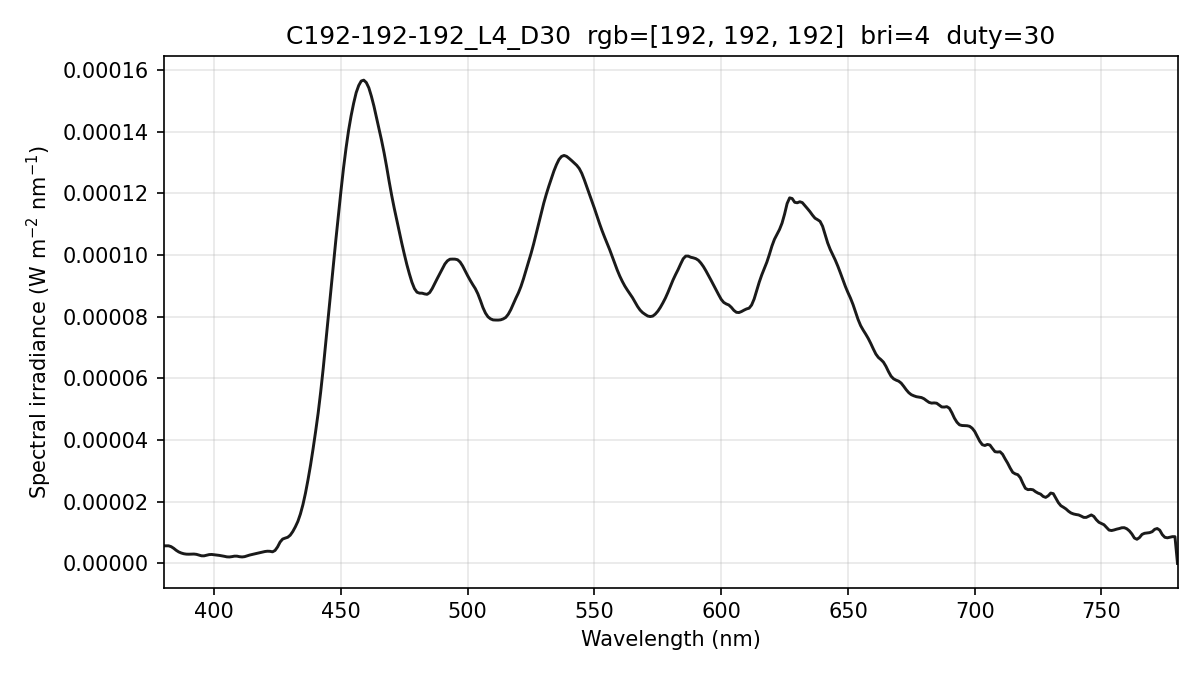

The data file committed next to this chart (first rows):
wavelength_nm, spectral_irradiance_W_m2_nm, spectral_irradiance_std_W_m2_nm, spectral_irradiance_uW_cm2_nm, photon_irradiance_photons_m2_s_nm
380, 5.70623483e-06, 7.57869026e-07, 5.70623483e-04, 1.09158235e+13
381, 5.70623499e-06, 7.57868767e-07, 5.70623499e-04, 1.09445496e+13
382, 5.70623499e-06, 7.57868767e-07, 5.70623499e-04, 1.09732755e+13
383, 5.44117965e-06, 7.16176222e-07, 5.44117965e-04, 1.04909570e+13
384, 4.91437176e-06, 6.48029483e-07, 4.91437176e-04, 9.49997580e+12
385, 4.25496853e-06, 5.26674339e-07, 4.25496853e-04, 8.24670291e+12
386, 3.72802575e-06, 3.76719665e-07, 3.72802575e-04, 7.24418404e+12
387, 3.37540436e-06, 4.16490859e-07, 3.37540436e-04, 6.57597328e+12
388, 3.13581457e-06, 6.48549438e-07, 3.13581457e-04, 6.12498975e+12
389, 3.00925652e-06, 9.15407680e-07, 3.00925652e-04, 5.89294081e+12
390, 2.98377033e-06, 9.31351196e-07, 2.98377033e-04, 5.85805259e+12
391, 3.00096519e-06, 6.40019680e-07, 3.00096519e-04, 5.90691855e+12
392, 3.03800373e-06, 3.42539131e-07, 3.03800373e-04, 5.99511664e+12
393, 2.94192826e-06, 5.33448995e-07, 2.94192826e-04, 5.82033386e+12
394, 2.70326156e-06, 5.58927718e-07, 2.70326156e-04, 5.36176232e+12
395, 2.46761879e-06, 3.35312364e-07, 2.46761879e-04, 4.90680085e+12
396, 2.45677323e-06, 7.35671810e-08, 2.45677323e-04, 4.89760239e+12
397, 2.67072496e-06, 2.57883011e-07, 2.67072496e-04, 5.33756208e+12
398, 2.85758745e-06, 4.57207027e-07, 2.85758745e-04, 5.72540048e+12
399, 2.90652807e-06, 4.75919148e-07, 2.90652807e-04, 5.83808864e+12
400, 2.81601345e-06, 3.13823743e-07, 2.81601345e-04, 5.67045598e+12
401, 2.71203633e-06, 1.26486928e-07, 2.71203633e-04, 5.47473551e+12
402, 2.60341137e-06, 8.71904604e-08, 2.60341137e-04, 5.26856227e+12
403, 2.46951131e-06, 1.87595540e-07, 2.46951131e-04, 5.01001855e+12
404, 2.30515740e-06, 1.18814055e-07, 2.30515740e-04, 4.68819015e+12
405, 2.12873181e-06, 1.81279363e-07, 2.12873181e-04, 4.34009505e+12
406, 2.09205330e-06, 2.93048068e-07, 2.09205330e-04, 4.27584591e+12
407, 2.20341662e-06, 2.58529278e-07, 2.20341662e-04, 4.51454824e+12
408, 2.35953011e-06, 2.20692254e-07, 2.35953011e-04, 4.84628504e+12
409, 2.35200021e-06, 3.42501219e-07, 2.35200021e-04, 4.84265949e+12
410, 2.18082639e-06, 5.64023669e-07, 2.18082639e-04, 4.50119904e+12
411, 2.09842991e-06, 7.01664697e-07, 2.09842991e-04, 4.34169745e+12
412, 2.19860638e-06, 7.51720572e-07, 2.19860638e-04, 4.56003281e+12
413, 2.46851880e-06, 8.73543033e-07, 2.46851880e-04, 5.13227310e+12
414, 2.71341988e-06, 8.76637488e-07, 2.71341988e-04, 5.65510420e+12
415, 2.91824907e-06, 6.28810325e-07, 2.91824907e-04, 6.09668449e+12
416, 3.10043385e-06, 2.87052438e-07, 3.10043385e-04, 6.49290530e+12
417, 3.28893090e-06, 7.95148604e-08, 3.28893090e-04, 6.90421126e+12
418, 3.48289443e-06, 1.61277445e-07, 3.48289443e-04, 7.32891795e+12
419, 3.67246087e-06, 2.17418257e-07, 3.67246087e-04, 7.74630277e+12
420, 3.85590937e-06, 2.77722974e-07, 3.85590937e-04, 8.15266085e+12
421, 3.95895098e-06, 3.73630997e-07, 3.95895098e-04, 8.39045453e+12
422, 3.92624759e-06, 3.05113598e-07, 3.92624759e-04, 8.34090935e+12
423, 3.75779904e-06, 3.01499829e-08, 3.75779904e-04, 8.00197493e+12
424, 4.20667914e-06, 1.85393637e-07, 4.20667914e-04, 8.97901118e+12
425, 5.35235958e-06, 2.48712093e-07, 5.35235958e-04, 1.14513709e+13
426, 6.93824608e-06, 1.73737667e-07, 6.93824608e-04, 1.48793022e+13
427, 7.89596854e-06, 8.58549127e-08, 7.89596854e-04, 1.69729195e+13
428, 8.20666552e-06, 1.27725426e-07, 8.20666552e-04, 1.76820970e+13
429, 8.47383030e-06, 2.39596540e-07, 8.47383030e-04, 1.83003890e+13
430, 9.16173620e-06, 3.18185829e-07, 9.16173620e-04, 1.98321366e+13
431, 1.03368747e-05, 4.27758554e-07, 1.03368747e-03, 2.24279608e+13
432, 1.18448076e-05, 3.24391042e-07, 1.18448076e-03, 2.57593574e+13
433, 1.36116923e-05, 1.27136250e-07, 1.36116923e-03, 2.96703922e+13
434, 1.60115075e-05, 4.09757184e-07, 1.60115075e-03, 3.49820472e+13
435, 1.90466245e-05, 3.21949494e-07, 1.90466245e-03, 4.17090737e+13
436, 2.27729541e-05, 1.33398328e-07, 2.27729541e-03, 4.99837837e+13
437, 2.71043523e-05, 3.79017463e-07, 2.71043523e-03, 5.96271069e+13
438, 3.18459881e-05, 3.07011709e-07, 3.18459881e-03, 7.02185903e+13
439, 3.71305930e-05, 1.24351436e-07, 3.71305930e-03, 8.20577630e+13
... 341 more rows
